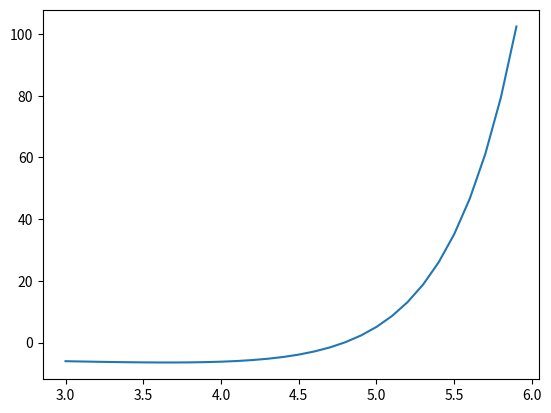

Reproduce this figure in Python.
import numpy as np
import matplotlib.pyplot as plt

x1 = (5 + np.sqrt(17))/4
x2 = (5 - np.sqrt(17))/4

f2 = np.exp(3*x2)
f1 = np.exp(3*x1)

c2 = (6*x1 -1)/(f2 * (x2-x1))
c1 = (-1 - c2*x2*f2) / (x1*f1)

x = np.arange(3,6,.1)
y = c1*np.exp(x1*x) + c2*np.exp(x2*x)

plt.plot(x,y)
plt.show()






